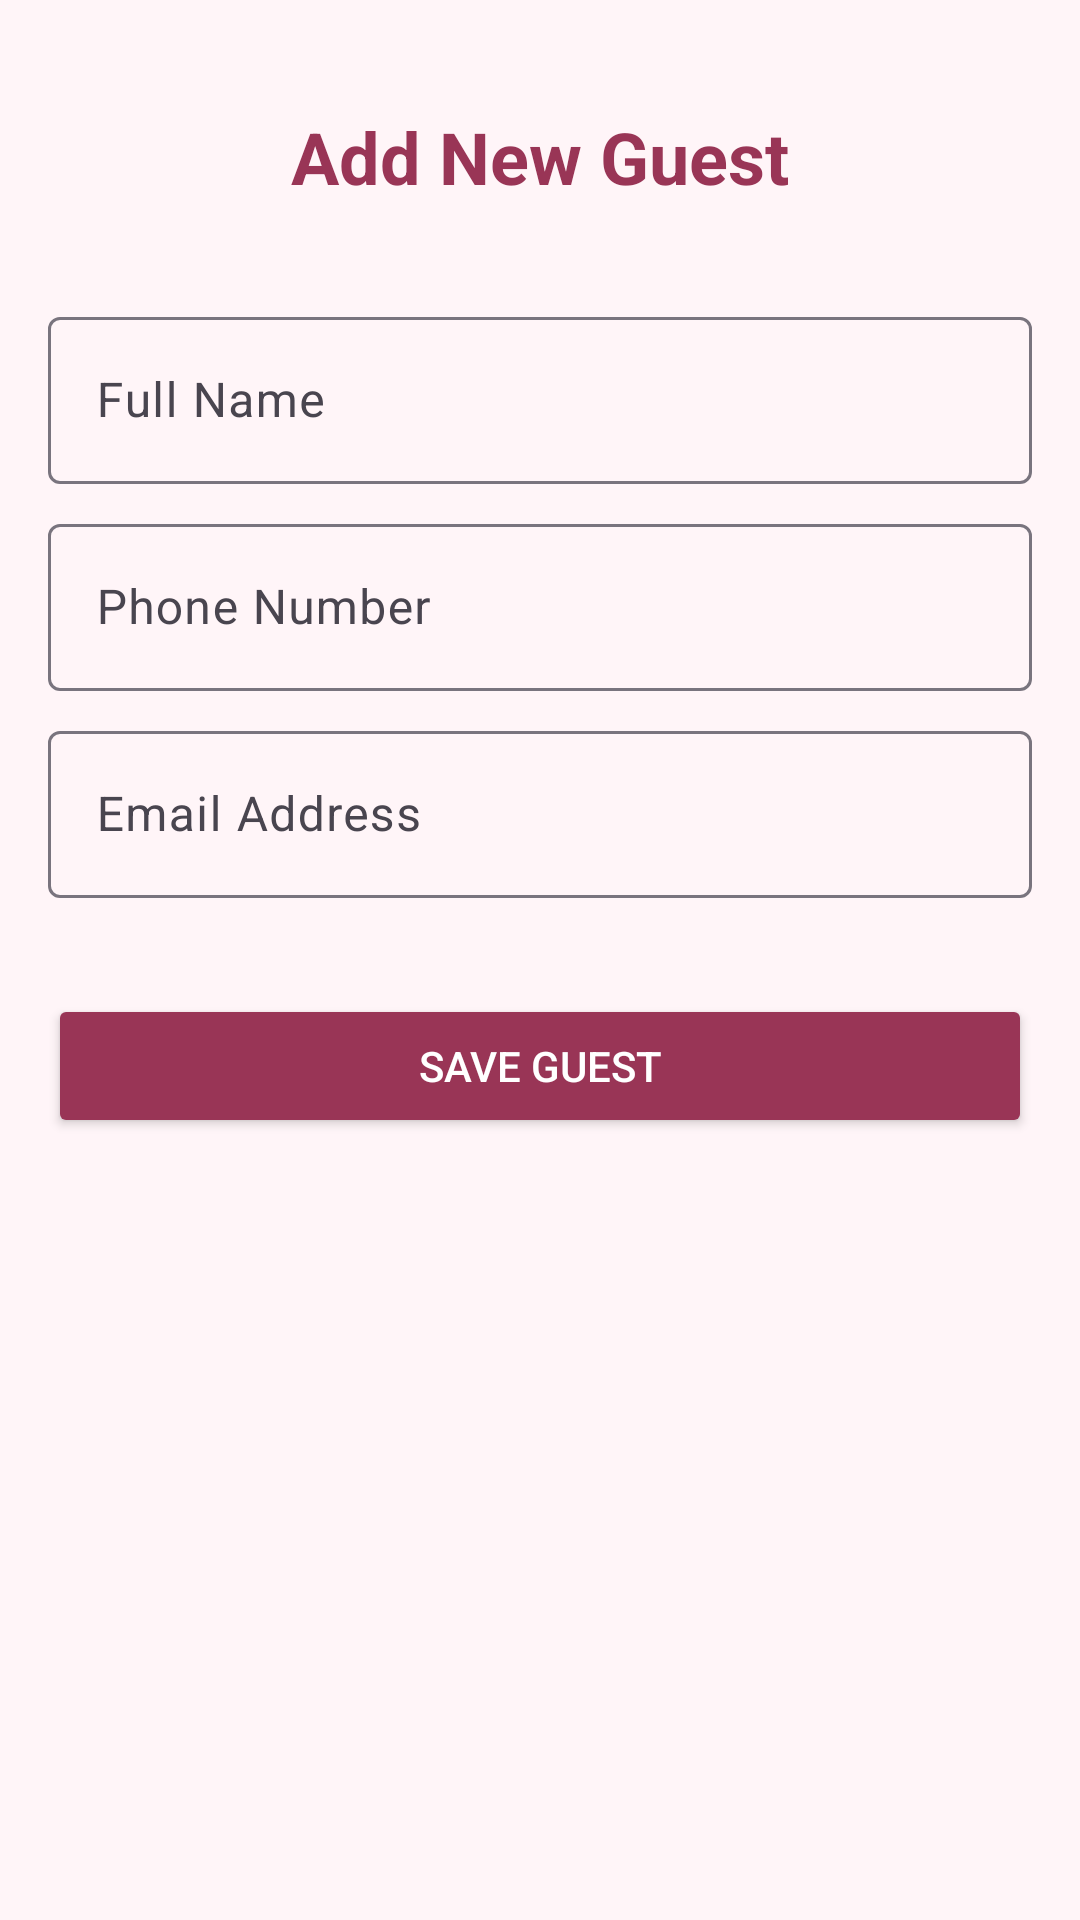

Android layout source for this screen:
<!-- AndroidManifest.xml: application theme Theme.DreamWeddingPlanner1 -->
<!-- res/layout/activity_add_guest.xml -->
<?xml version="1.0" encoding="utf-8"?>
<androidx.constraintlayout.widget.ConstraintLayout xmlns:android="http://schemas.android.com/apk/res/android"
    xmlns:app="http://schemas.android.com/apk/res-auto"
    android:layout_width="match_parent"
    android:layout_height="match_parent"
    android:background="@color/light_pink"
    android:padding="16dp">

    <TextView
        android:id="@+id/tvAddGuestTitle"
        android:layout_width="wrap_content"
        android:layout_height="wrap_content"
        android:text="Add New Guest"
        android:textSize="24sp"
        android:textStyle="bold"
        android:textColor="@color/pink"
        app:layout_constraintTop_toTopOf="parent"
        app:layout_constraintStart_toStartOf="parent"
        app:layout_constraintEnd_toEndOf="parent"
        android:layout_marginTop="20dp"/>

    <com.google.android.material.textfield.TextInputLayout
        android:id="@+id/tilName"
        android:layout_width="match_parent"
        android:layout_height="wrap_content"
        android:layout_marginTop="32dp"
        app:layout_constraintTop_toBottomOf="@id/tvAddGuestTitle">

        <com.google.android.material.textfield.TextInputEditText
            android:id="@+id/etGuestName"
            android:layout_width="match_parent"
            android:layout_height="wrap_content"
            android:hint="Full Name"/>
    </com.google.android.material.textfield.TextInputLayout>

    <com.google.android.material.textfield.TextInputLayout
        android:id="@+id/tilPhone"
        android:layout_width="match_parent"
        android:layout_height="wrap_content"
        android:layout_marginTop="8dp"
        app:layout_constraintTop_toBottomOf="@id/tilName">

        <com.google.android.material.textfield.TextInputEditText
            android:id="@+id/etGuestPhone"
            android:layout_width="match_parent"
            android:layout_height="wrap_content"
            android:hint="Phone Number"
            android:inputType="phone"/>
    </com.google.android.material.textfield.TextInputLayout>

    <com.google.android.material.textfield.TextInputLayout
        android:id="@+id/tilEmail"
        android:layout_width="match_parent"
        android:layout_height="wrap_content"
        android:layout_marginTop="8dp"
        app:layout_constraintTop_toBottomOf="@id/tilPhone">

        <com.google.android.material.textfield.TextInputEditText
            android:id="@+id/etGuestEmail"
            android:layout_width="match_parent"
            android:layout_height="wrap_content"
            android:hint="Email Address"
            android:inputType="textEmailAddress"/>
    </com.google.android.material.textfield.TextInputLayout>

    <Button
        android:id="@+id/btnSaveGuest"
        android:layout_width="match_parent"
        android:layout_height="wrap_content"
        android:text="Save Guest"
        android:backgroundTint="@color/pink"
        android:textColor="@color/white"
        android:layout_marginTop="32dp"
        app:layout_constraintTop_toBottomOf="@id/tilEmail"/>

</androidx.constraintlayout.widget.ConstraintLayout>
<!-- resources referenced by this layout -->
<resources>
  <color name="light_pink">#FFF5F8</color>
  <color name="pink">#993556</color>
  <color name="white">#FFFFFF</color>
  <style name="Theme.DreamWeddingPlanner1" parent="Base.Theme.DreamWeddingPlanner1" />
  <style name="Base.Theme.DreamWeddingPlanner1" parent="Theme.Material3.DayNight.NoActionBar">
          
          
  
          <item name="colorPrimary">@color/pink</item>
          <item name="colorPrimaryDark">@color/pink_dark</item>
          <item name="colorAccent">@color/gold</item>
          <item name="android:statusBarColor">@color/pink_dark</item>
          <item name="android:windowBackground">@color/colorBackground</item>
          <item name="android:textColor">@color/textPrimary</item>
  
      </style>
  <color name="pink_dark">#72243E</color>
  <color name="gold">#C9963B</color>
  <color name="colorBackground">#FFF5F8</color>
  <color name="textPrimary">#2C2C2C</color>
</resources>
